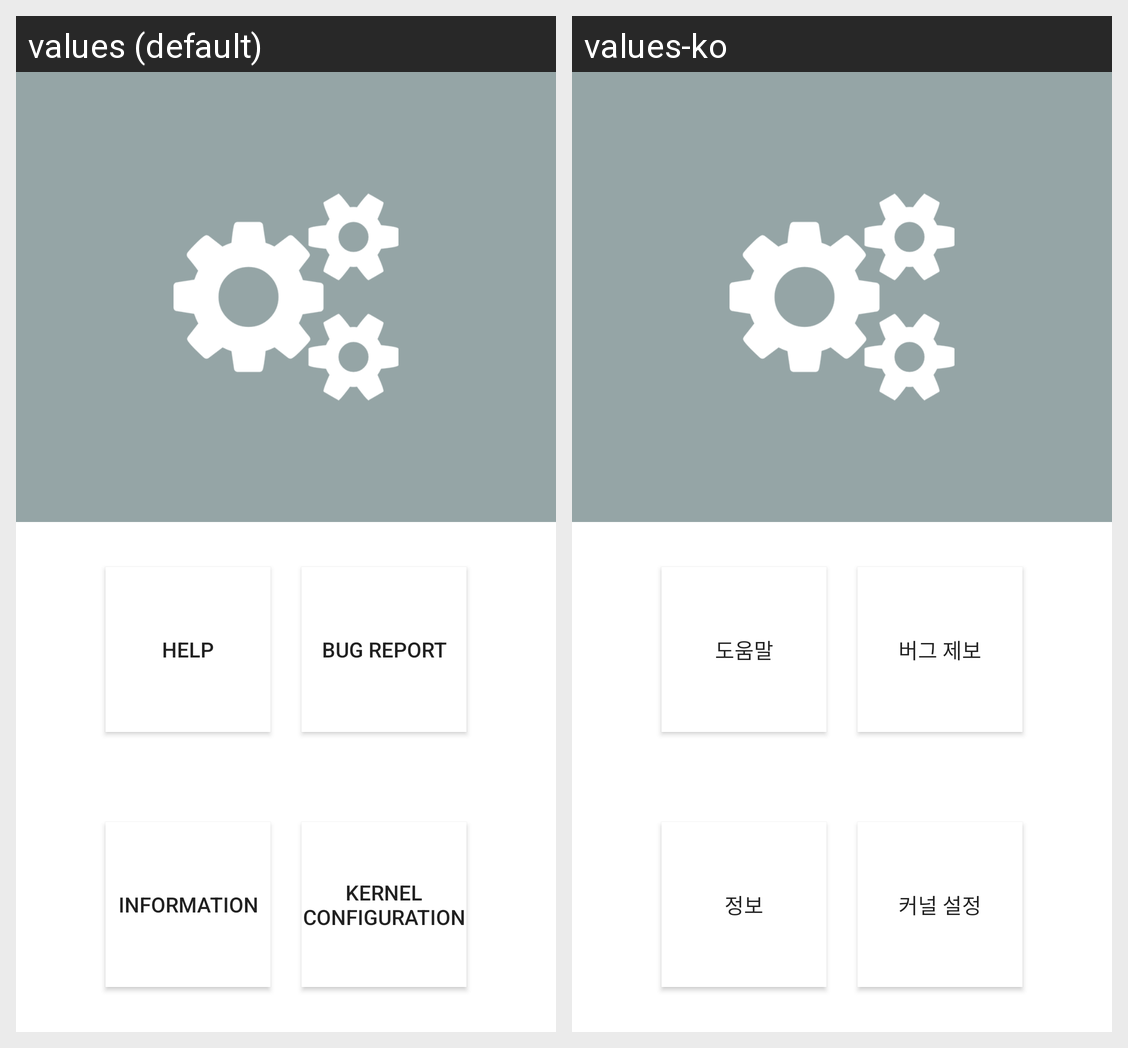

Strings drawn on this Android screen and how each of the app's shown locales translates them:
Android screen res/layout/activity_main.xml rendered under 2 locales, left to right: values (default), values-ko. Device: Nexus 5 (rendered at 1080×1920; each locale shown at half size, 540×960, under a caption strip naming it); theme AppTheme.
Strings drawn on this screen, with the default value and each locale's value (text and hints the layout hard-codes, and strings that could not be matched under every locale, appear in the picture but are not listed):

help
  values: Help
  values-ko: 도움말

bug_report
  values: Bug report
  values-ko: 버그 제보

information
  values: Information
  values-ko: 정보

kernel_config
  values: kernel configuration
  values-ko: 커널 설정
